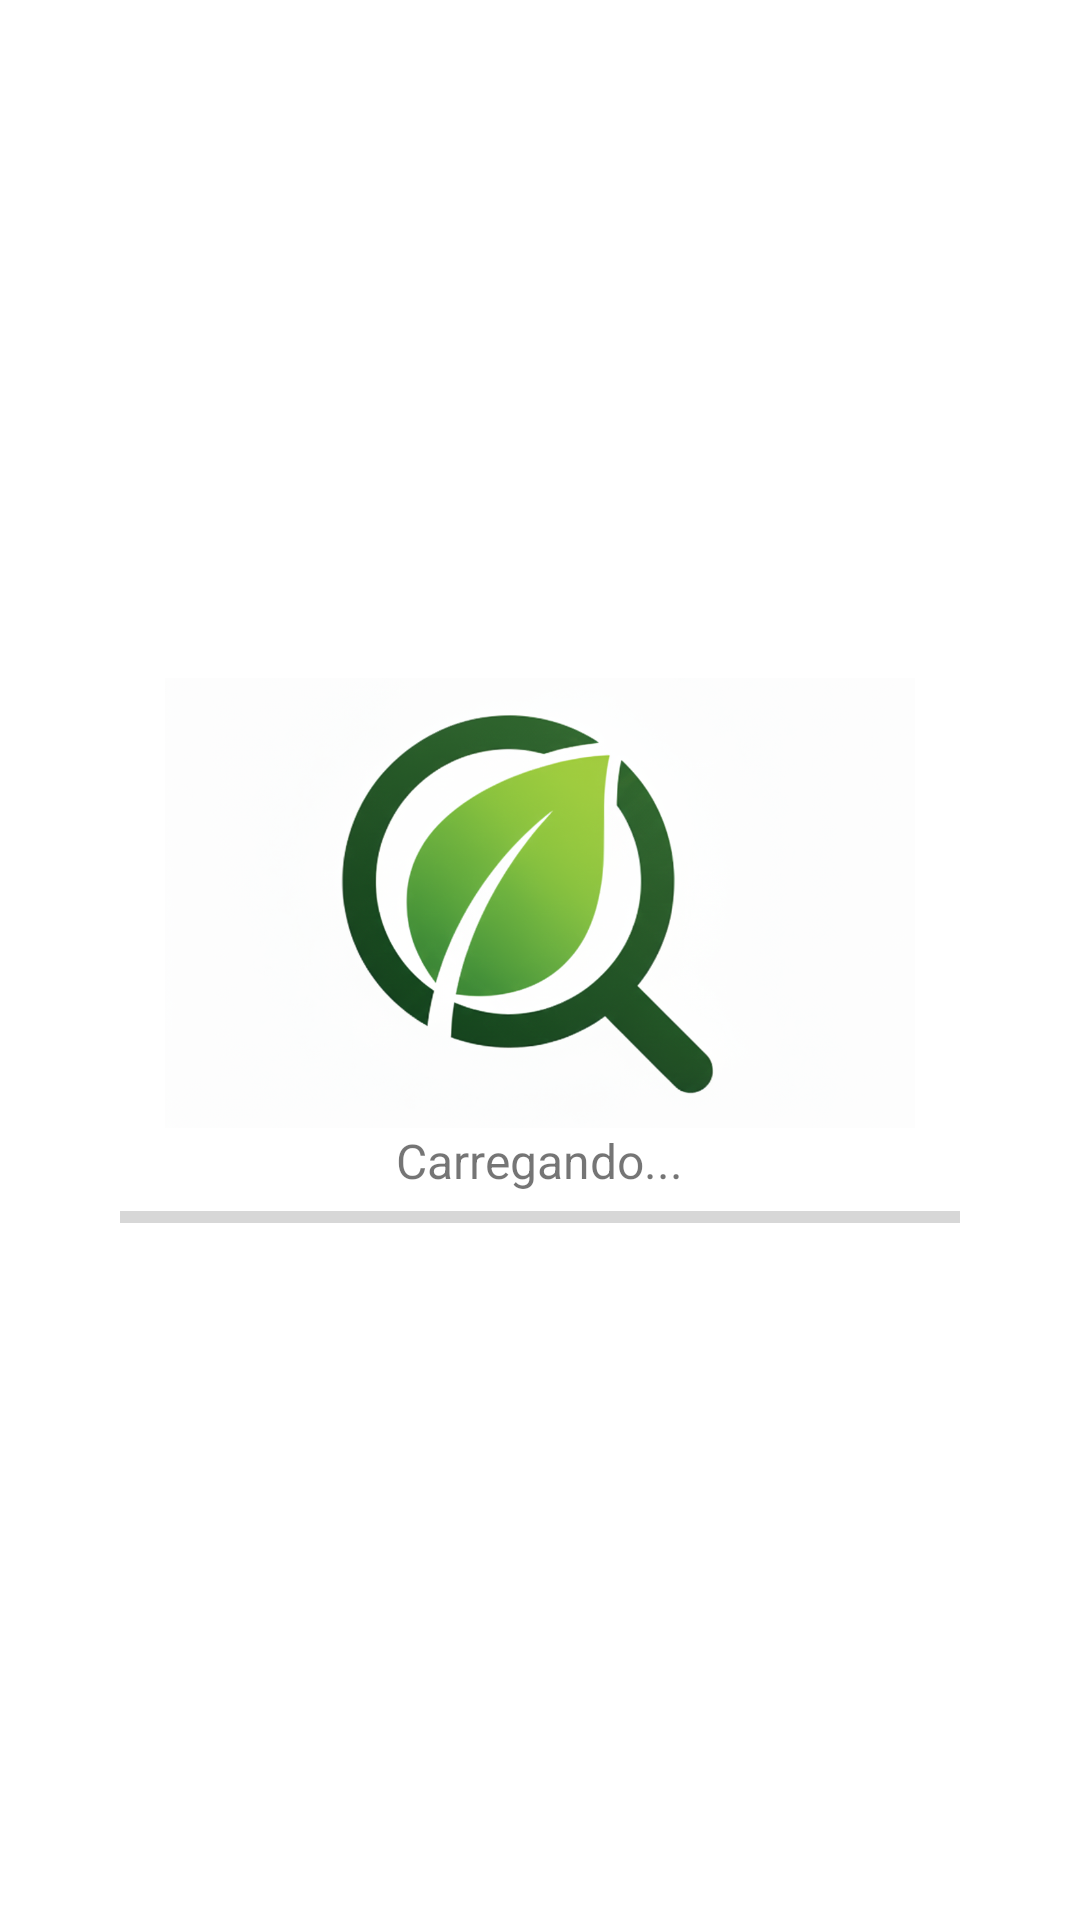

This screen was rendered from an Android layout file. Write that file and the resources it references.
<!-- AndroidManifest.xml: application theme Theme.GrowGreen -->
<!-- res/layout/activity_loading.xml -->
<?xml version="1.0" encoding="utf-8"?>
<LinearLayout xmlns:android="http://schemas.android.com/apk/res/android"
    android:layout_width="match_parent"
    android:layout_height="match_parent"
    android:orientation="vertical"
    android:gravity="center"
    android:padding="40dp"
    android:background="@color/white">

    <ImageView
        android:layout_width="250dp"
        android:layout_height="150dp"
        android:contentDescription="Ícone planta"
        android:scaleType="centerCrop"
        android:src="@drawable/logo" />

    <TextView
        android:id="@+id/loadingText"
        android:layout_width="wrap_content"
        android:layout_height="wrap_content"
        android:text="Carregando..."
        android:textSize="16sp"
        android:layout_marginTop="0dp" />

    <ProgressBar
        android:id="@+id/progressBar"
        style="?android:attr/progressBarStyleHorizontal"
        android:layout_width="match_parent"
        android:layout_height="wrap_content"
        android:max="100"
        android:progress="0" />

</LinearLayout>
<!-- resources referenced by this layout -->
<resources>
  <!-- drawable logo: png bitmap (drawable, 432043 bytes) -->
  <style name="Theme.GrowGreen" parent="android:Theme.Material.Light.NoActionBar" />
  <!-- not gathered from this repository: default colours our renderer supplied (Android Studio template values) -->
  <color name="white">#FFFFFFFF</color>
</resources>
